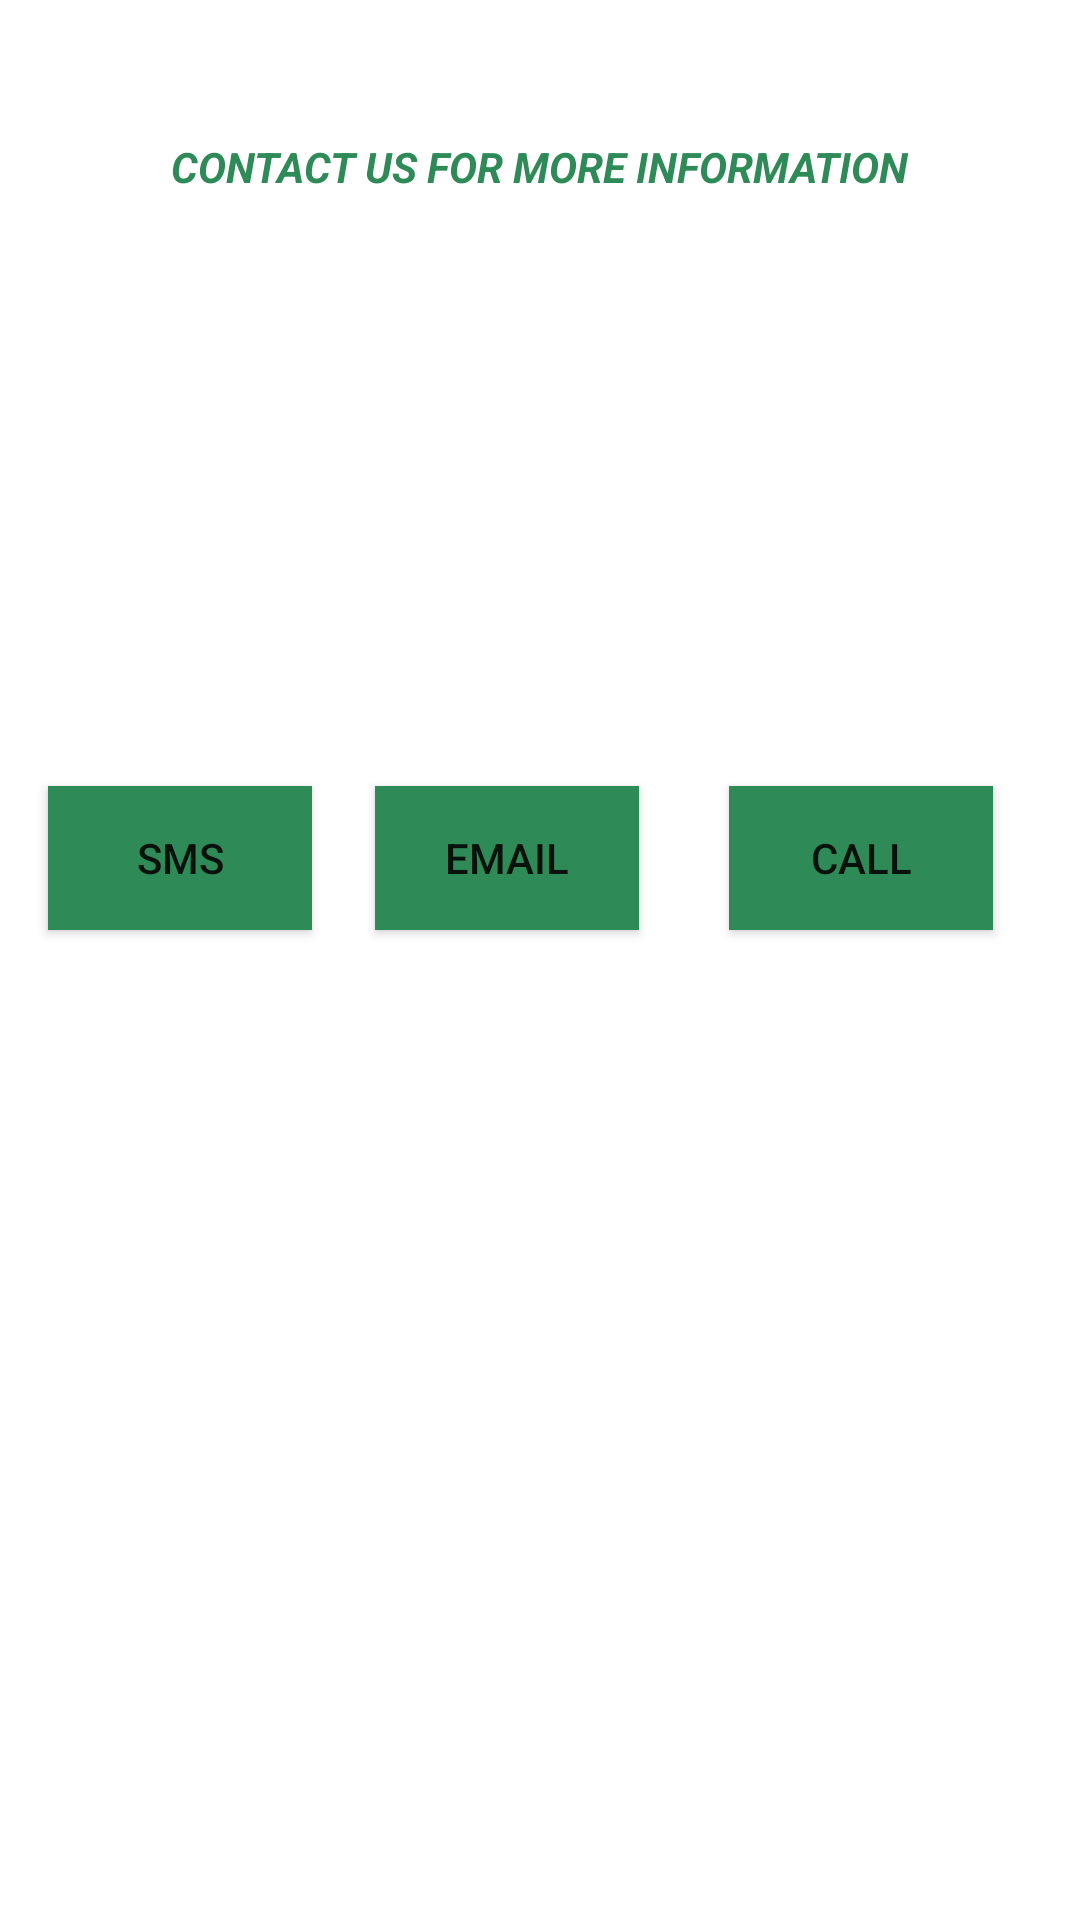

Android layout source for this screen:
<!-- AndroidManifest.xml: application theme Theme.Bookingabus -->
<!-- res/layout/activity_contact_us.xml -->
<?xml version="1.0" encoding="utf-8"?>
<androidx.constraintlayout.widget.ConstraintLayout xmlns:android="http://schemas.android.com/apk/res/android"
    xmlns:app="http://schemas.android.com/apk/res-auto"
    xmlns:tools="http://schemas.android.com/tools"
    android:layout_width="match_parent"
    android:layout_height="match_parent"
    tools:context=".ContactUsActivity">

    <TextView
        android:id="@+id/txt"
        android:layout_width="wrap_content"
        android:layout_height="wrap_content"
        android:layout_marginTop="46dp"
        android:text="CONTACT US FOR MORE INFORMATION"
        android:textColor="#2E8B57"
        android:textStyle="bold|italic"
        app:layout_constraintEnd_toEndOf="parent"
        app:layout_constraintStart_toStartOf="parent"
        app:layout_constraintTop_toTopOf="parent"></TextView>

    <Button
        android:id="@+id/call"
        android:layout_width="wrap_content"
        android:layout_height="wrap_content"
        android:layout_below="@+id/txt"
        android:layout_marginEnd="29dp"
        android:layout_marginRight="29dp"
        android:background="#2E8B57"
        android:text="Call"
        app:backgroundTint="#2E8B57"
        app:layout_constraintBaseline_toBaselineOf="@+id/email"
        app:layout_constraintEnd_toEndOf="parent"></Button>

    <Button
        android:id="@+id/sms"
        android:layout_width="wrap_content"
        android:layout_height="wrap_content"
        android:layout_below="@+id/call"
        android:layout_marginStart="16dp"
        android:layout_marginLeft="16dp"
        android:background="#2E8B57"
        android:text="sms"
        app:backgroundTint="#2E8B57"
        app:layout_constraintBaseline_toBaselineOf="@+id/email"
        app:layout_constraintStart_toStartOf="parent"></Button>

    <Button
        android:id="@+id/email"
        android:layout_width="wrap_content"
        android:layout_height="wrap_content"
        android:layout_below="@+id/sms"
        android:layout_marginTop="262dp"
        android:layout_marginEnd="30dp"
        android:layout_marginRight="30dp"
        android:background="#2E8B57"
        android:text="email"
        app:backgroundTint="#2E8B57"
        app:layout_constraintEnd_toStartOf="@+id/call"
        app:layout_constraintTop_toTopOf="parent"></Button>


</androidx.constraintlayout.widget.ConstraintLayout>
<!-- resources referenced by this layout -->
<resources>
  <style name="Theme.Bookingabus" parent="Theme.MaterialComponents.DayNight.DarkActionBar">
          
          <item name="colorPrimary">@color/purple_500</item>
          <item name="colorPrimaryVariant">@color/purple_700</item>
          <item name="colorOnPrimary">@color/white</item>
          
          <item name="colorSecondary">@color/teal_200</item>
          <item name="colorSecondaryVariant">@color/teal_700</item>
          <item name="colorOnSecondary">@color/black</item>
          
          <item name="android:statusBarColor" tools:targetApi="l">?attr/colorPrimaryVariant</item>
          
      </style>
  <color name="purple_500">#FF6200EE</color>
  <color name="purple_700">#FF3700B3</color>
  <color name="white">#FFFFFFFF</color>
  <color name="teal_200">#FF03DAC5</color>
  <color name="teal_700">#FF018786</color>
  <color name="black">#FF000000</color>
</resources>
